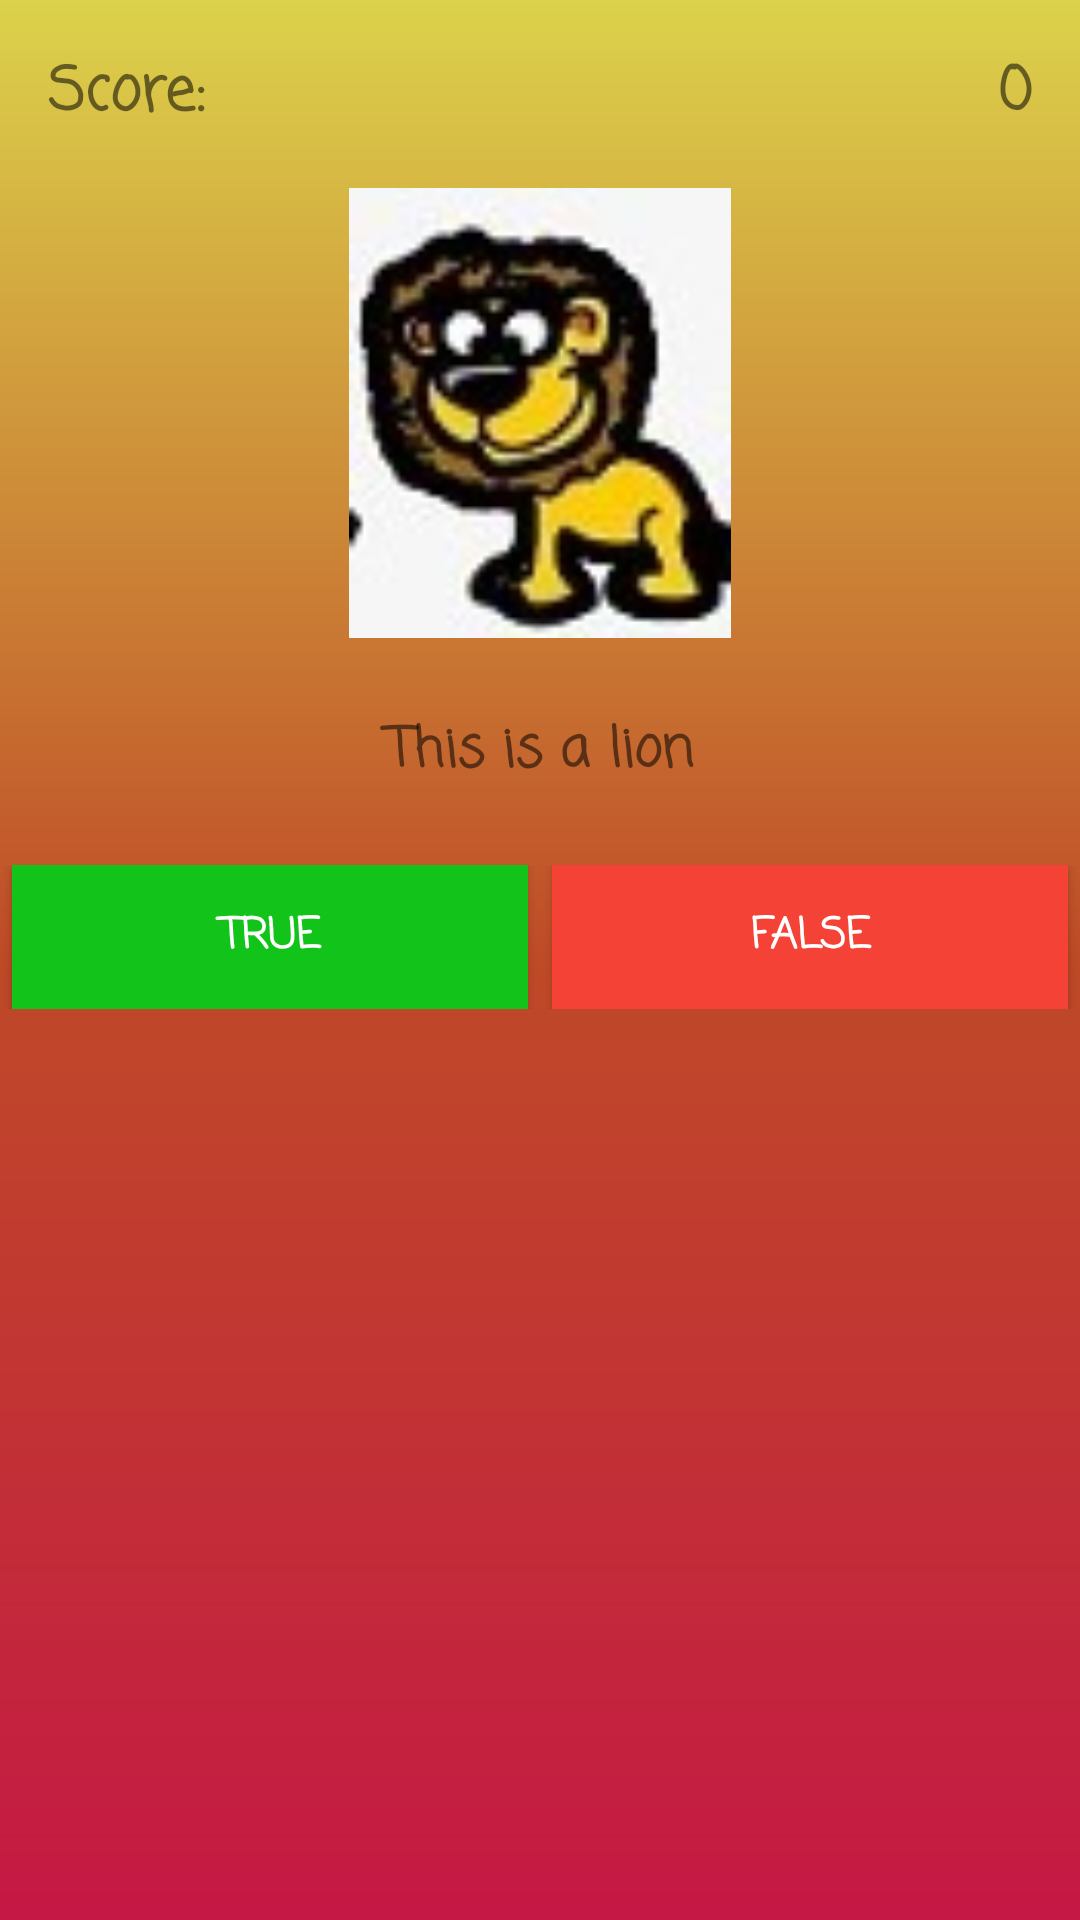

Layout XML and referenced resources for this Android screen:
<!-- AndroidManifest.xml: application theme Theme.EnglishApp -->
<!-- res/layout/activity_quiz.xml -->
<?xml version="1.0" encoding="utf-8"?>
<LinearLayout xmlns:android="http://schemas.android.com/apk/res/android"
    xmlns:app="http://schemas.android.com/apk/res-auto"
    xmlns:tools="http://schemas.android.com/tools"
    android:layout_width="match_parent"
    android:layout_height="match_parent"
    android:orientation="vertical"
    android:background="@drawable/pop_bg"
    tools:context="english.app.QuizActivity">


    <RelativeLayout
        android:id="@+id/score"
        android:layout_width="match_parent"
        android:layout_height="wrap_content">

        <TextView
            android:layout_width="wrap_content"
            android:layout_height="wrap_content"
            android:fontFamily="casual"
            android:padding="16dp"
            android:text="Score:"
            android:textSize="20sp"
            android:textStyle="bold" />

        <TextView
            android:id="@+id/points"
            android:layout_width="wrap_content"
            android:layout_height="wrap_content"
            android:layout_alignParentRight="true"
            android:fontFamily="casual"
            android:padding="16dp"
            android:text="0"
            android:textSize="20sp"
            android:textStyle="bold" />

    </RelativeLayout>

    <ImageView
        android:layout_width="150dp"
        android:layout_height="150dp"
        android:layout_gravity="center"
        android:layout_marginBottom="16dp"
        android:id="@+id/imageView"
        android:src="@drawable/lionquiz"
        android:scaleType="fitCenter"/>

    <TextView
        android:id="@+id/question"
        android:layout_width="match_parent"
        android:layout_height="wrap_content"
        android:layout_gravity="center"
        android:layout_marginBottom="16dp"
        android:fontFamily="casual"
        android:padding="8dp"
        android:text="@string/this_is_a_lion"
        android:textAlignment="center"
        android:textSize="18sp"
        android:textStyle="bold" />


    <LinearLayout
        android:orientation="horizontal"
        android:layout_width="match_parent"
        android:layout_height="wrap_content">

        <Button
            android:id="@+id/trueButton"
            android:layout_width="0dp"
            android:layout_height="wrap_content"
            android:layout_marginLeft="4dp"
            android:layout_marginRight="4dp"
            android:layout_weight="1"
            android:background="#31C337"
            android:fontFamily="casual"
            android:text="True"
            android:textColor="#fff"
            android:textStyle="bold"
            app:backgroundTint="#12C319" />

        <Button
            android:id="@+id/falseButton"
            android:layout_width="0dp"
            android:layout_height="wrap_content"
            android:layout_marginLeft="4dp"
            android:layout_marginRight="4dp"
            android:layout_weight="1"
            android:background="#F44336"
            android:fontFamily="casual"
            android:text="False"
            android:textColor="#fff"
            android:textStyle="bold"
            app:backgroundTint="#F44336" />

    </LinearLayout>


</LinearLayout>
<!-- resources referenced by this layout -->
<resources>
  <!-- drawable lionquiz: jpg bitmap (drawable, 58870 bytes) -->
  <!-- drawable pop_bg (drawable) -->
  <?xml version="1.0" encoding="utf-8"?>
  <shape xmlns:android="http://schemas.android.com/apk/res/android">
      <gradient
          android:startColor="#DCD24B"
          android:centerColor="#BF4A27"
          android:endColor="#C51844"
          android:angle="270"/>
  
  
  
  </shape>
  <string name="this_is_a_lion">This is a lion</string>
  <style name="Theme.EnglishApp" parent="Theme.MaterialComponents.DayNight.DarkActionBar">
          
          <item name="colorPrimary">@color/purple_500</item>
          <item name="colorPrimaryVariant">@color/purple_700</item>
          <item name="colorOnPrimary">@color/white</item>
          
          <item name="colorSecondary">@color/teal_200</item>
          <item name="colorSecondaryVariant">@color/teal_700</item>
          <item name="colorOnSecondary">@color/black</item>
          
          <item name="android:statusBarColor" tools:targetApi="l">?attr/colorPrimaryVariant</item>
          
      </style>
  <color name="purple_500">#FF6200EE</color>
  <color name="purple_700">#FF3700B3</color>
  <color name="white">#FFFFFFFF</color>
  <color name="teal_200">#FF03DAC5</color>
  <color name="teal_700">#FF018786</color>
  <color name="black">#FF000000</color>
</resources>
